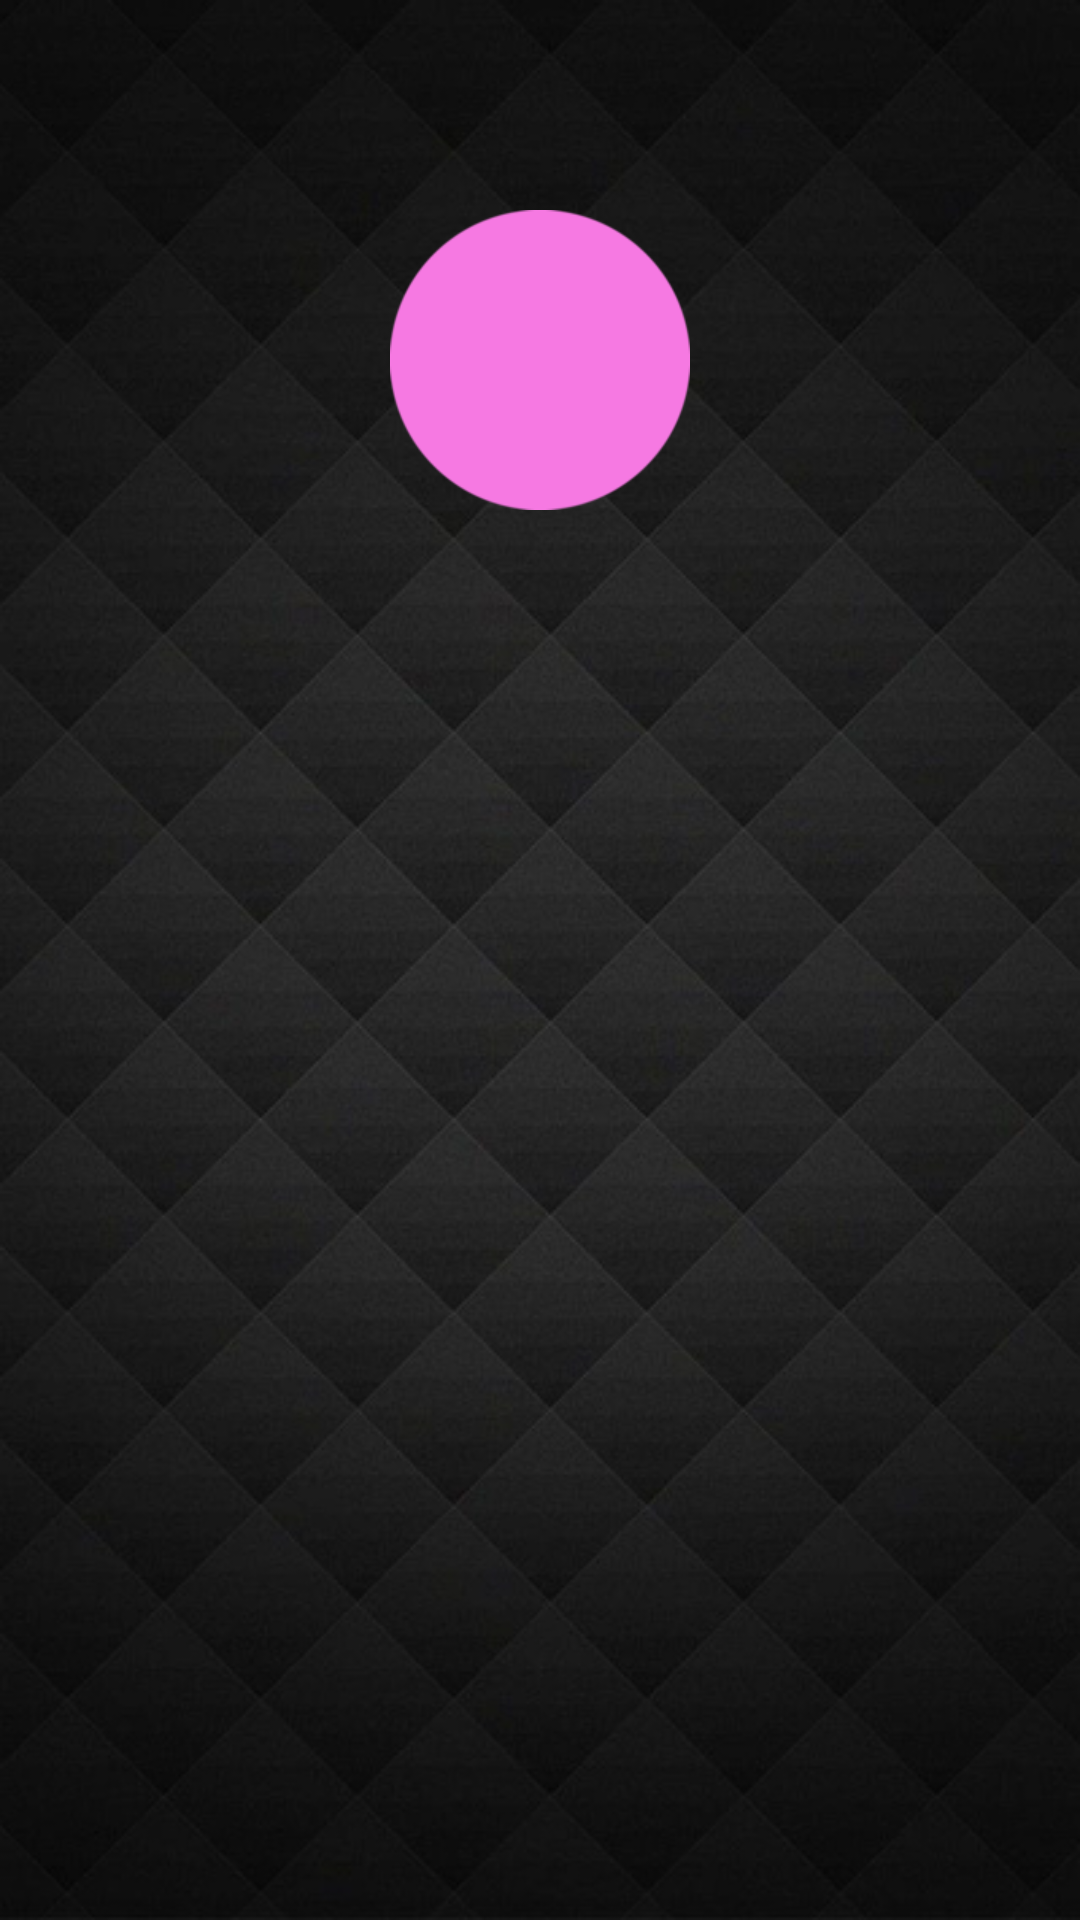

Produce the Android XML layout that renders to this screen, including the resource entries it uses.
<!-- AndroidManifest.xml: application theme NoActionBar -->
<!-- res/layout/activity_projects.xml -->
<?xml version="1.0" encoding="utf-8"?>
<LinearLayout xmlns:android="http://schemas.android.com/apk/res/android"
    android:layout_width="match_parent"
    android:layout_height="match_parent"
    android:background="@drawable/wallpaper2"
    android:gravity="top"
    android:orientation="vertical">

    <RelativeLayout
        android:layout_width="match_parent"
        android:layout_height="wrap_content"
        android:gravity="center"
        android:orientation="horizontal">

        <ImageView
            android:id="@+id/iv_arrow_left"
            android:layout_width="70dp"
            android:layout_height="70dp"
            android:background="@drawable/arrow_left" />


        <ImageView
            android:id="@+id/iv_arrow_right"
            android:layout_width="70dp"
            android:layout_height="70dp"
            android:layout_alignParentEnd="true"
            android:layout_alignParentRight="true"
            android:layout_alignParentTop="true"
            android:background="@drawable/arrow_right" />

    </RelativeLayout>

    <LinearLayout
        android:layout_width="match_parent"
        android:layout_height="wrap_content"
        android:layout_marginLeft="20dp"
        android:layout_marginRight="20dp"
        android:orientation="vertical">

        <ImageView
            android:id="@+id/iv_profilephoto1"
            android:layout_width="100dp"
            android:layout_height="100dp"
            android:layout_gravity="center"
            android:background="@drawable/projekty"
            android:transitionName="@string/ma_projects_transition" />

        <TextView
            android:id="@+id/ap_tv_title"
            android:layout_width="match_parent"
            android:layout_height="wrap_content"
            android:layout_marginBottom="10dp"
            android:textColor="@android:color/white"
            android:textSize="20sp"
            android:textStyle="bold" />

        <TextView
            android:id="@+id/ap_tv_descripsion"
            android:layout_width="match_parent"
            android:layout_height="wrap_content"
            android:gravity="end"
            android:textColor="@android:color/white"
            android:textSize="15sp" />

        <TextView
            android:id="@+id/ap_tv_link"
            android:layout_width="match_parent"
            android:layout_height="wrap_content"
            android:layout_marginTop="10dp"
            android:textColor="@android:color/white"
            android:textSize="15sp"
            android:textStyle="bold" />


    </LinearLayout>
</LinearLayout>
<!-- resources referenced by this layout -->
<resources>
  <!-- drawable projekty: png bitmap (drawable, 4607 bytes) -->
  <!-- drawable wallpaper2: png bitmap (drawable, 206596 bytes) -->
  <string name="ma_projects_transition">projekty_animacja</string>
  <style name="NoActionBar" parent="Theme.AppCompat.Light.NoActionBar">
          <item name="android:windowActionBar">false</item>
          <item name="android:windowNoTitle">true</item>
      </style>
</resources>
